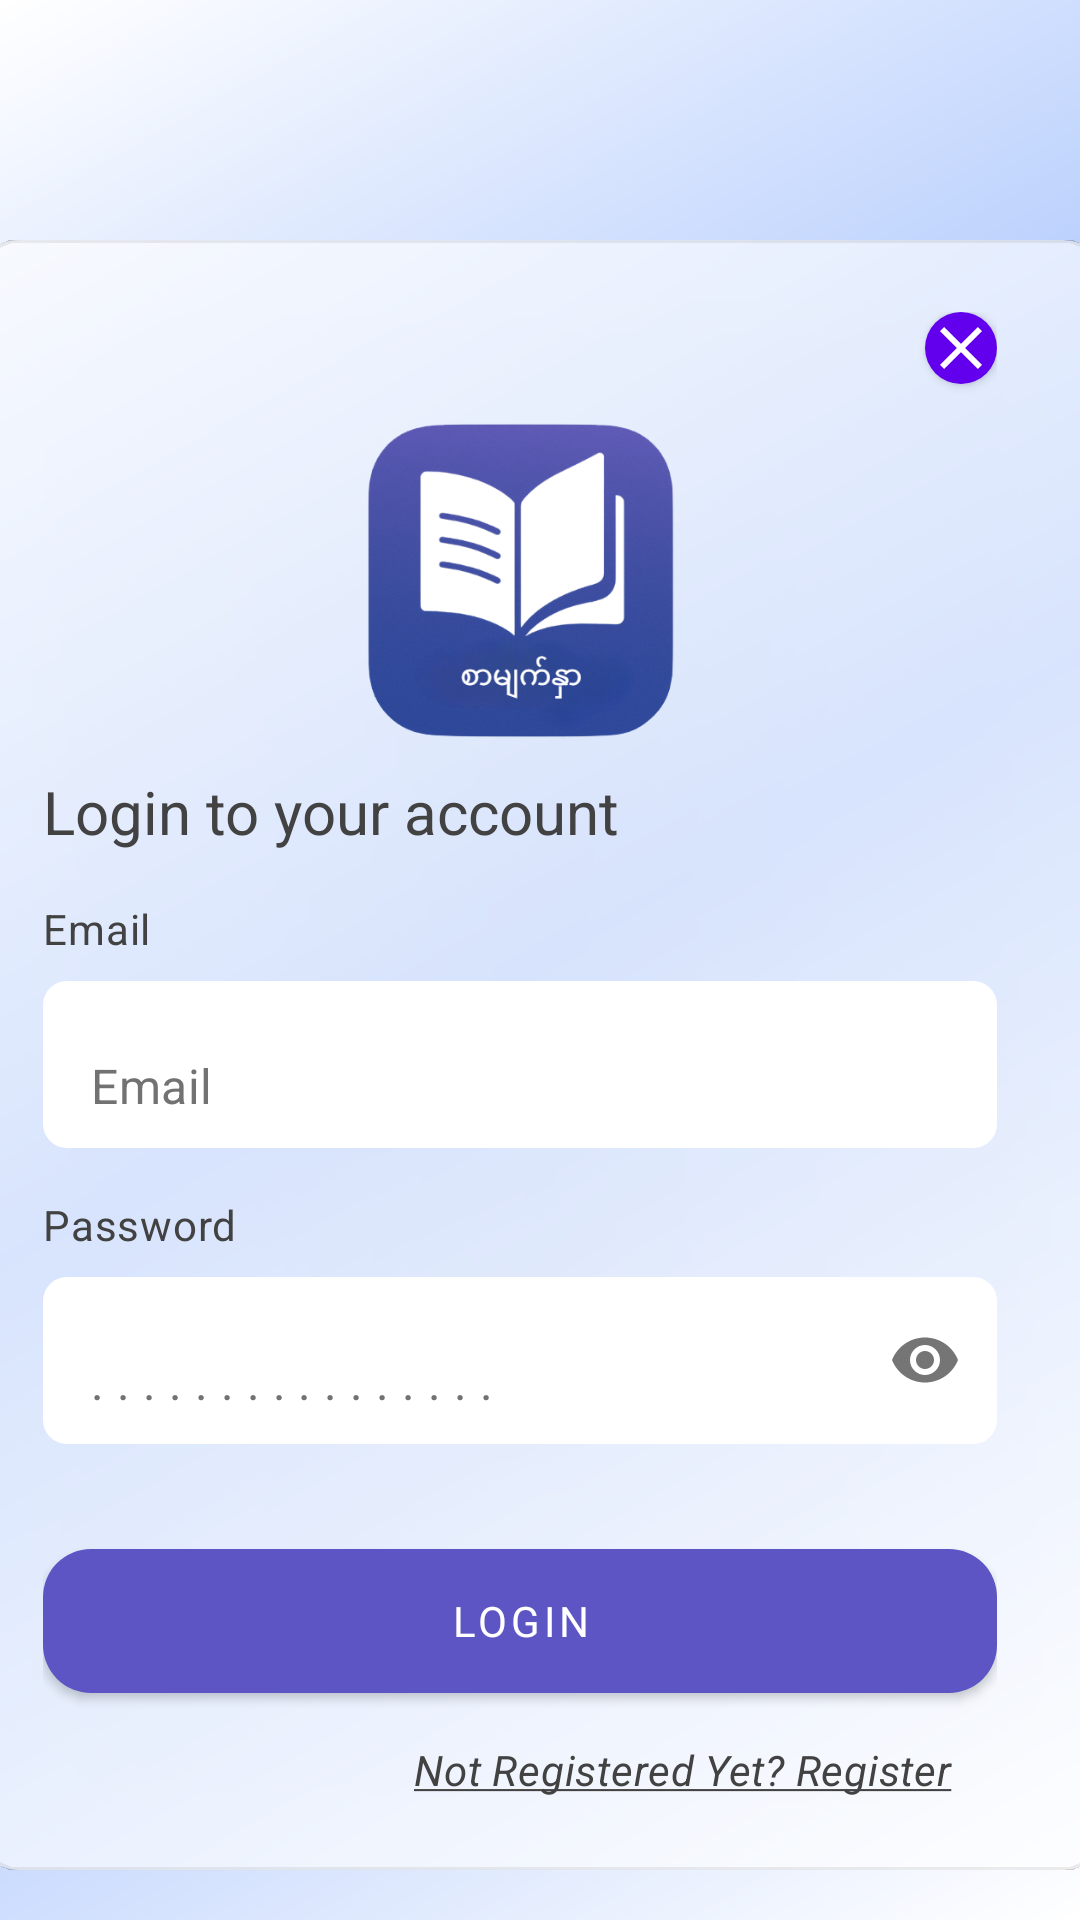

This screen was rendered from an Android layout file. Write that file and the resources it references.
<!-- AndroidManifest.xml: application theme Theme.SignUpForm -->
<!-- res/layout/activity_login.xml -->
<?xml version="1.0" encoding="utf-8"?>
<androidx.coordinatorlayout.widget.CoordinatorLayout
    xmlns:android="http://schemas.android.com/apk/res/android"
    xmlns:app="http://schemas.android.com/apk/res-auto"
    xmlns:tools="http://schemas.android.com/tools"
    android:layout_width="match_parent"
    android:layout_height="match_parent"
    android:background="@color/light_gray"
    tools:context=".ui.activities.RegisterActivity">

    <androidx.core.widget.NestedScrollView
        android:layout_width="match_parent"
        android:layout_height="match_parent"
        android:fillViewport="true">

        <androidx.constraintlayout.widget.ConstraintLayout
            android:layout_width="match_parent"
            android:layout_height="wrap_content"
            android:background="@drawable/gradient3">

            
            <com.google.android.material.card.MaterialCardView
                android:id="@+id/card_view"
                android:layout_width="380dp"
                android:layout_height="wrap_content"
                android:layout_marginStart="16dp"
                android:layout_marginEnd="16dp"
                android:layout_marginBottom="16dp"
                android:layout_marginTop="80dp"
                app:cardBackgroundColor="#9CFFFFFF"
                app:cardCornerRadius="16dp"
                app:cardElevation="500dp"
                app:layout_constraintEnd_toEndOf="parent"
                app:layout_constraintStart_toStartOf="parent"
                app:layout_constraintTop_toTopOf="parent">

                <androidx.constraintlayout.widget.ConstraintLayout
                    android:layout_width="366dp"
                    android:layout_height="wrap_content"
                    android:padding="24dp">

                    
                    <com.google.android.material.button.MaterialButton
                        android:id="@+id/close_button_login"
                        android:layout_width="24dp"
                        android:layout_height="24dp"
                        android:background="@drawable/bg_circular_button"
                        android:insetLeft="0dp"
                        android:insetTop="0dp"
                        android:insetRight="0dp"
                        android:insetBottom="0dp"
                        android:padding="0dp"
                        app:icon="@drawable/ic_close"
                        app:iconTint="@color/white"
                        app:layout_constraintEnd_toEndOf="parent"
                        app:layout_constraintTop_toTopOf="parent" />

                    
                    <TextView
                        android:id="@+id/activity_login_title_text"
                        style="@style/AppTitle"
                        android:layout_width="wrap_content"
                        android:layout_height="wrap_content"
                        android:text="Login to your account"
                        app:layout_constraintStart_toStartOf="parent"
                        app:layout_constraintTop_toBottomOf="@+id/imageView3" />


                    
                    <TextView
                        android:id="@+id/acitivity_login_email_label"
                        style="@style/InputLabel"
                        android:layout_width="wrap_content"
                        android:layout_height="wrap_content"
                        android:layout_marginTop="16dp"
                        android:text="Email"
                        app:layout_constraintStart_toStartOf="parent"
                        app:layout_constraintTop_toBottomOf="@id/activity_login_title_text" />

                    <com.google.android.material.textfield.TextInputLayout
                        android:id="@+id/activity_login_email_layout"
                        style="@style/Widget.App.TextInputLayout"
                        android:layout_width="match_parent"
                        android:layout_height="wrap_content"
                        android:layout_marginTop="8dp"
                        app:boxBackgroundColor="@color/white"
                        app:boxCornerRadiusBottomEnd="8dp"
                        app:boxCornerRadiusBottomStart="8dp"
                        app:boxCornerRadiusTopEnd="8dp"
                        app:boxCornerRadiusTopStart="8dp"
                        app:hintEnabled="false"
                        app:layout_constraintTop_toBottomOf="@id/acitivity_login_email_label">

                        <com.google.android.material.textfield.TextInputEditText
                            android:id="@+id/activity_login_email"
                            android:layout_width="match_parent"
                            android:layout_height="wrap_content"
                            android:hint="Email"
                            android:inputType="textEmailAddress"
                            android:textColor="@color/black"
                            android:textColorHint="#727272"
                            android:textSize="16sp"
                            android:maxLength="40"/>

                    </com.google.android.material.textfield.TextInputLayout>

                    
                    <TextView
                        android:id="@+id/password_label"
                        style="@style/InputLabel"
                        android:layout_width="wrap_content"
                        android:layout_height="wrap_content"
                        android:layout_marginTop="16dp"
                        android:text="Password"
                        app:layout_constraintStart_toStartOf="parent"
                        app:layout_constraintTop_toBottomOf="@id/activity_login_email_layout" />

                    <com.google.android.material.textfield.TextInputLayout
                        android:id="@+id/password_input_layout"
                        style="@style/Widget.App.TextInputLayout"
                        android:layout_width="match_parent"
                        android:layout_height="wrap_content"
                        android:layout_marginTop="8dp"
                        app:boxBackgroundColor="@color/white"
                        app:boxCornerRadiusBottomEnd="8dp"
                        app:boxCornerRadiusBottomStart="8dp"
                        app:boxCornerRadiusTopEnd="8dp"
                        app:boxCornerRadiusTopStart="8dp"
                        app:hintEnabled="false"
                        app:layout_constraintTop_toBottomOf="@id/password_label"
                        app:passwordToggleEnabled="true">

                        <com.google.android.material.textfield.TextInputEditText
                            android:id="@+id/activity_login_password"
                            android:layout_width="match_parent"
                            android:layout_height="wrap_content"
                            android:hint=". . . . . . . . . . . . . . . ."
                            android:inputType="textPassword"
                            android:textColor="@color/black"
                            android:textColorHint="#727272"
                            android:textSize="16sp"
                            android:maxLength="16"/>
                    </com.google.android.material.textfield.TextInputLayout>

                    
                    <com.google.android.material.button.MaterialButton
                        android:id="@+id/login_button"
                        style="@style/Widget.App.Button"
                        android:layout_width="0dp"
                        android:layout_height="wrap_content"
                        android:layout_marginTop="24dp"
                        android:layout_marginBottom="24dp"
                        android:paddingVertical="12dp"
                        android:text="LOGIN"
                        app:cardElevation="600dp"
                        app:layout_constraintBottom_toBottomOf="parent"
                        app:layout_constraintEnd_toEndOf="parent"
                        app:layout_constraintStart_toStartOf="parent"
                        app:layout_constraintTop_toBottomOf="@id/password_input_layout" />

                    <TextView
                        android:id="@+id/go_to_register_button"
                        style="@style/InputLabel"
                        android:layout_width="wrap_content"
                        android:layout_height="wrap_content"
                        android:layout_marginTop="16dp"
                        android:layout_marginEnd="15dp"
                        android:text="@string/go_to_register_text"
                        app:layout_constraintEnd_toEndOf="parent"
                        app:layout_constraintTop_toBottomOf="@id/login_button" />

                    <ImageView
                        android:id="@+id/imageView3"
                        android:layout_width="111dp"
                        android:layout_height="129dp"
                        app:layout_constraintEnd_toEndOf="parent"
                        app:layout_constraintStart_toStartOf="parent"
                        app:layout_constraintTop_toBottomOf="@+id/close_button_login"
                        app:srcCompat="@drawable/img_sarmyathnar" />

                </androidx.constraintlayout.widget.ConstraintLayout>

            </com.google.android.material.card.MaterialCardView>


        </androidx.constraintlayout.widget.ConstraintLayout>

    </androidx.core.widget.NestedScrollView>

</androidx.coordinatorlayout.widget.CoordinatorLayout>
<!-- resources referenced by this layout -->
<resources>
  <color name="black">#FF000000</color>
  <color name="light_gray">#F5F5F5</color>
  <color name="white">#FFFFFFFF</color>
  <!-- drawable bg_circular_button (drawable) -->
  <shape xmlns:android="http://schemas.android.com/apk/res/android"
      android:shape="oval">
      <solid android:color="@color/button_purple"/>
  </shape>
  <!-- drawable gradient3 (drawable) -->
  <?xml version="1.0" encoding="utf-8"?>
  <shape xmlns:android="http://schemas.android.com/apk/res/android"
      android:shape="rectangle">
      <gradient
          android:startColor="#FFFF"
          android:centerColor="#9BBBFC"
          android:endColor="#FFFF"
          android:angle="135"
          android:alpha="0.4"/>
  </shape>
  <!-- drawable ic_close (drawable) -->
  <vector xmlns:android="http://schemas.android.com/apk/res/android"
      android:width="24dp"
      android:height="24dp"
      android:viewportWidth="24"
      android:viewportHeight="24"
      android:tint="#424242">
      <path
          android:fillColor="@android:color/white"
          android:pathData="M19,6.41L17.59,5L12,10.59L6.41,5L5,6.41L10.59,12L5,17.59L6.41,19L12,13.41L17.59,19L19,17.59L13.41,12z"/>
  </vector>
  <!-- drawable img_sarmyathnar: png bitmap (drawable, 160940 bytes) -->
  <string name="go_to_register_text"><i><u>Not Registered Yet? Register</u></i></string>
  <style name="AppTitle" parent="TextAppearance.MaterialComponents.Headline5">
          <item name="android:textSize">20sp</item>
          <item name="android:textColor">@color/text_main_color</item>
          <item name="android:fontFamily">@font/poppins_semibold</item>
      </style>
  <style name="InputLabel" parent="TextAppearance.MaterialComponents.Body2">
          <item name="android:textSize">14sp</item>
          <item name="android:textColor">@color/text_main_color</item>
          <item name="android:fontFamily">@font/poppins</item>
      </style>
  <style name="Widget.App.Button" parent="Widget.MaterialComponents.Button">
          <item name="android:textColor">@color/white</item>
          <item name="backgroundTint">@color/button_purple</item>
          <item name="cornerRadius">16dp</item>
          <item name="android:fontFamily">@font/poppins_semibold</item>
          <item name="android:insetTop">0dp</item>
          <item name="android:insetBottom">0dp</item>
      </style>
  <style name="Widget.App.TextInputLayout" parent="Widget.MaterialComponents.TextInputLayout.FilledBox">
          <item name="boxCornerRadiusTopStart">16dp</item>
          <item name="boxCornerRadiusTopEnd">16dp</item>
          <item name="boxCornerRadiusBottomStart">16dp</item>
          <item name="boxCornerRadiusBottomEnd">16dp</item>
          <item name="boxBackgroundColor">@color/input_field_bg</item>
          <item name="boxStrokeWidth">0dp</item>
          <item name="boxStrokeWidthFocused">0dp</item>
          <item name="hintTextColor">@color/text_main_color</item>
      </style>
  <style name="Theme.SignUpForm" parent="Theme.MaterialComponents.DayNight.NoActionBar">
          
          <item name="colorPrimary">@color/purple_500</item>
          <item name="colorPrimaryVariant">@color/purple_700</item>
          <item name="colorOnPrimary">@color/white</item>
          
          <item name="colorSecondary">@color/teal_200</item>
          <item name="colorSecondaryVariant">@color/teal_700</item>
          <item name="colorOnSecondary">@color/black</item>
          
          <item name="android:statusBarColor">?attr/colorPrimaryVariant</item>
          
  
          
          <item name="textInputStyle">@style/Widget.App.TextInputLayout</item>
      </style>
  <color name="button_purple">#5C55C3</color>
  <color name="text_main_color">#424242</color>
  <color name="input_field_bg">#F0F0F0</color>
  <color name="purple_500">#FF6200EE</color>
  <color name="purple_700">#FF3700B3</color>
  <color name="teal_200">#FF03DAC5</color>
  <color name="teal_700">#FF018786</color>
</resources>
